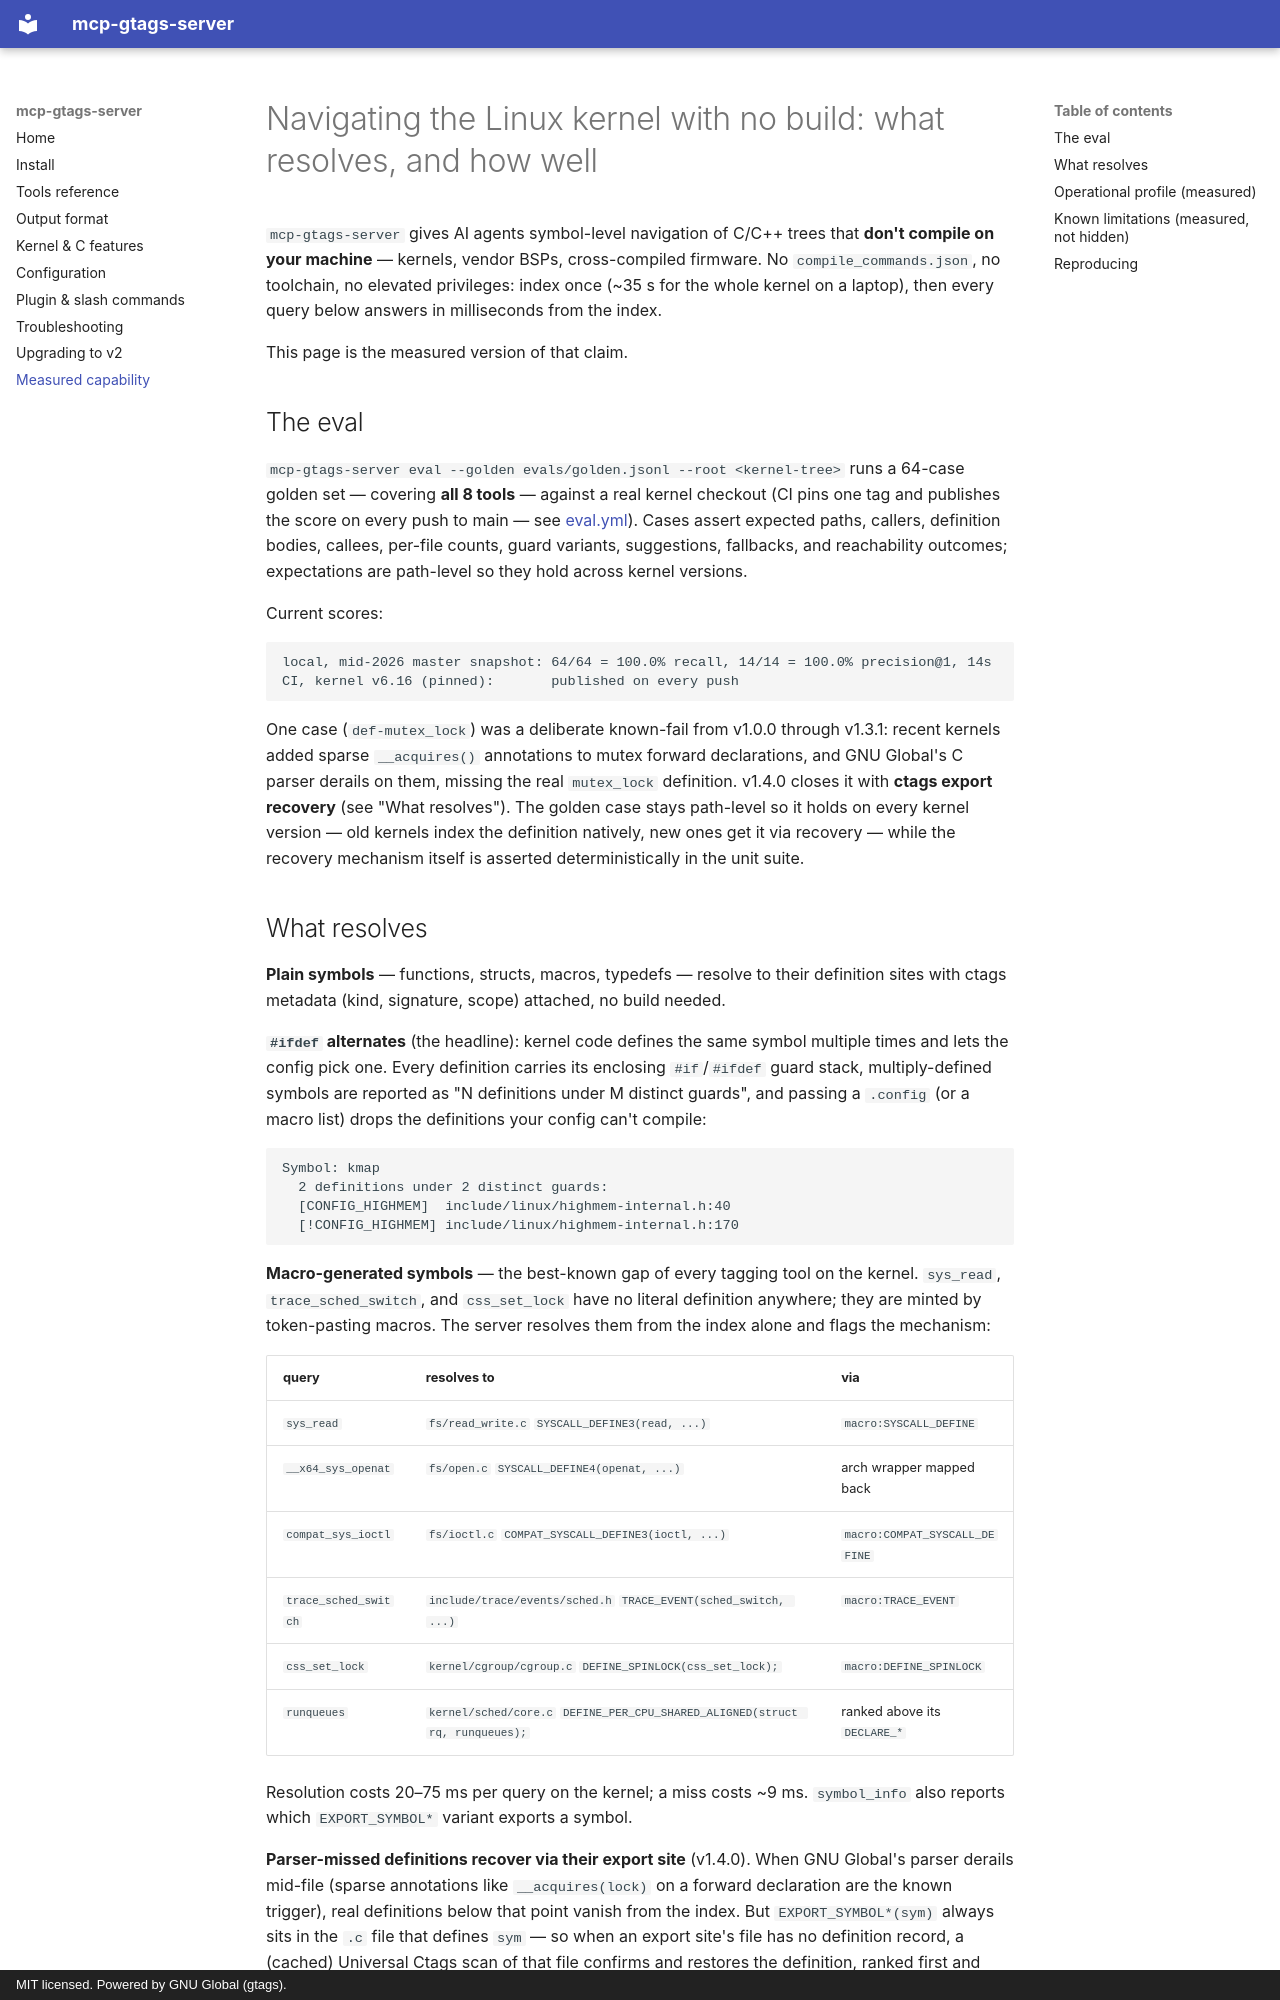

repository: harshithsunku/mcp-gtags-server · page: capability/index.html · generator: mkdocs · copyright: MIT licensed. Powered by GNU Global (gtags).

# Navigating the Linux kernel with no build: what resolves, and how well

`mcp-gtags-server` gives AI agents symbol-level navigation of C/C++ trees that
**don't compile on your machine** — kernels, vendor BSPs, cross-compiled
firmware. No `compile_commands.json`, no toolchain, no elevated privileges:
index once (~35 s for the whole kernel on a laptop), then every query below
answers in milliseconds from the index.

This page is the measured version of that claim.

## The eval

`mcp-gtags-server eval --golden evals/golden.jsonl --root <kernel-tree>` runs
a 64-case golden set — covering **all 8 tools** — against a real kernel
checkout (CI pins one tag and publishes the score on every push to main — see
[eval.yml](https://github.com/harshithsunku/mcp-gtags-server/blob/main/.github/workflows/eval.yml)). Cases assert expected paths,
callers, definition bodies, callees, per-file counts, guard variants,
suggestions, fallbacks, and reachability outcomes; expectations are
path-level so they hold across kernel versions.

Current scores:

```
local, mid-2026 master snapshot: 64/64 = 100.0% recall, 14/14 = 100.0% precision@1, 14s
CI, kernel v6.16 (pinned):       published on every push
```

One case (`def-mutex_lock`) was a deliberate known-fail from v1.0.0 through
v1.3.1: recent kernels added sparse `__acquires()` annotations to mutex
forward declarations, and GNU Global's C parser derails on them, missing the
real `mutex_lock` definition. v1.4.0 closes it with **ctags export
recovery** (see "What resolves"). The golden case stays path-level so it
holds on every kernel version — old kernels index the definition natively,
new ones get it via recovery — while the recovery mechanism itself is
asserted deterministically in the unit suite.
